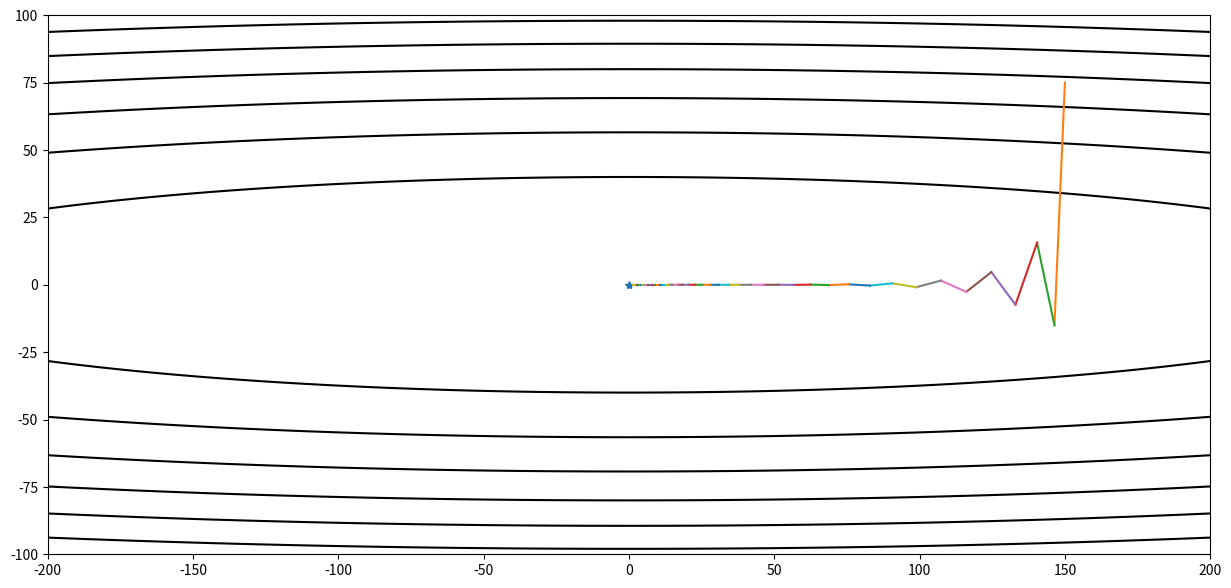

Recreate this plot in Python.
# -*- coding: utf-8 -*-
import numpy as np
import matplotlib.pyplot as plt
def f(x):
    return x[0] * x[0] + 50 * x[1] * x[1]
def g(x):
    return np.array([2 * x[0], 100 * x[1]])
xi = np.linspace(-200,200,1000)
yi = np.linspace(-100,100,1000)
X,Y = np.meshgrid(xi, yi)
Z = X * X + 50 * Y * Y

def contour(X,Y,Z, arr = None):
    plt.figure(figsize=(15,7))
    xx = X.flatten()
    yy = Y.flatten()
    zz = Z.flatten()
    plt.contour(X, Y, Z, colors='black')
    plt.plot(0,0,marker='*')
    if arr is not None:
        arr = np.array(arr)
        for i in range(len(arr) - 1):
            plt.plot(arr[i:i+2,0],arr[i:i+2,1])
        
#contour(X,Y,Z)
#plt.show()

def gd(x_start, step, g):   # gd代表了Gradient Descent
    x = np.array(x_start, dtype='float64')
    passing_dot = [x.copy()]
    for i in range(50):
        grad = g(x)
        x -= grad * step
        
        passing_dot.append(x.copy())
        print('[ Epoch {0} ] grad = {1}, x = {2}'.format(i, grad, x))
        if abs(sum(grad)) < 1e-6:
            break;
    return x, passing_dot

#case 1
#res, x_arr = gd([150,75], 0.016, g)
#contour(X,Y,Z, x_arr)

#case 2
#res, x_arr = gd([150,75], 0.019, g)
#contour(X,Y,Z, x_arr)

def momentum(x_start, step, g, discount = 0.7):   # gd代表了Gradient Descent
    x = np.array(x_start, dtype='float64')
    passing_dot = [x.copy()]
    pre_grad = np.zeros_like(x)
    for i in range(50):
        grad = g(x)
        pre_grad = pre_grad * discount + grad
        x -= pre_grad * step
        
        passing_dot.append(x.copy())
        print('[ Epoch {0} ] grad = {1}, x = {2}'.format(i, grad, x))
        if abs(sum(grad)) < 1e-6:
            break;
    return x, passing_dot

#case 1    
#res, x_arr = momentum([150,75], 0.016, g)
#case 2
#res, x_arr = momentum([150,75], 0.012, g)
#contour(X,Y,Z, x_arr)

def nesterov(x_start, step, g, discount = 0.7):   # gd代表了Gradient Descent
    x = np.array(x_start, dtype='float64')
    passing_dot = [x.copy()]
    pre_grad = np.zeros_like(x)
    for i in range(50):
        x_future = x - step * discount * pre_grad
        grad = g(x_future)
        pre_grad = pre_grad * 0.7 + grad 
        x -= pre_grad * step
        
        passing_dot.append(x.copy())
        print('[ Epoch {0} ] grad = {1}, x = {2}'.format(i, grad, x))
        if abs(sum(grad)) < 1e-6:
            break;
    return x, passing_dot
res, x_arr = nesterov([150,75], 0.012, g)
contour(X,Y,Z, x_arr)

plt.show()